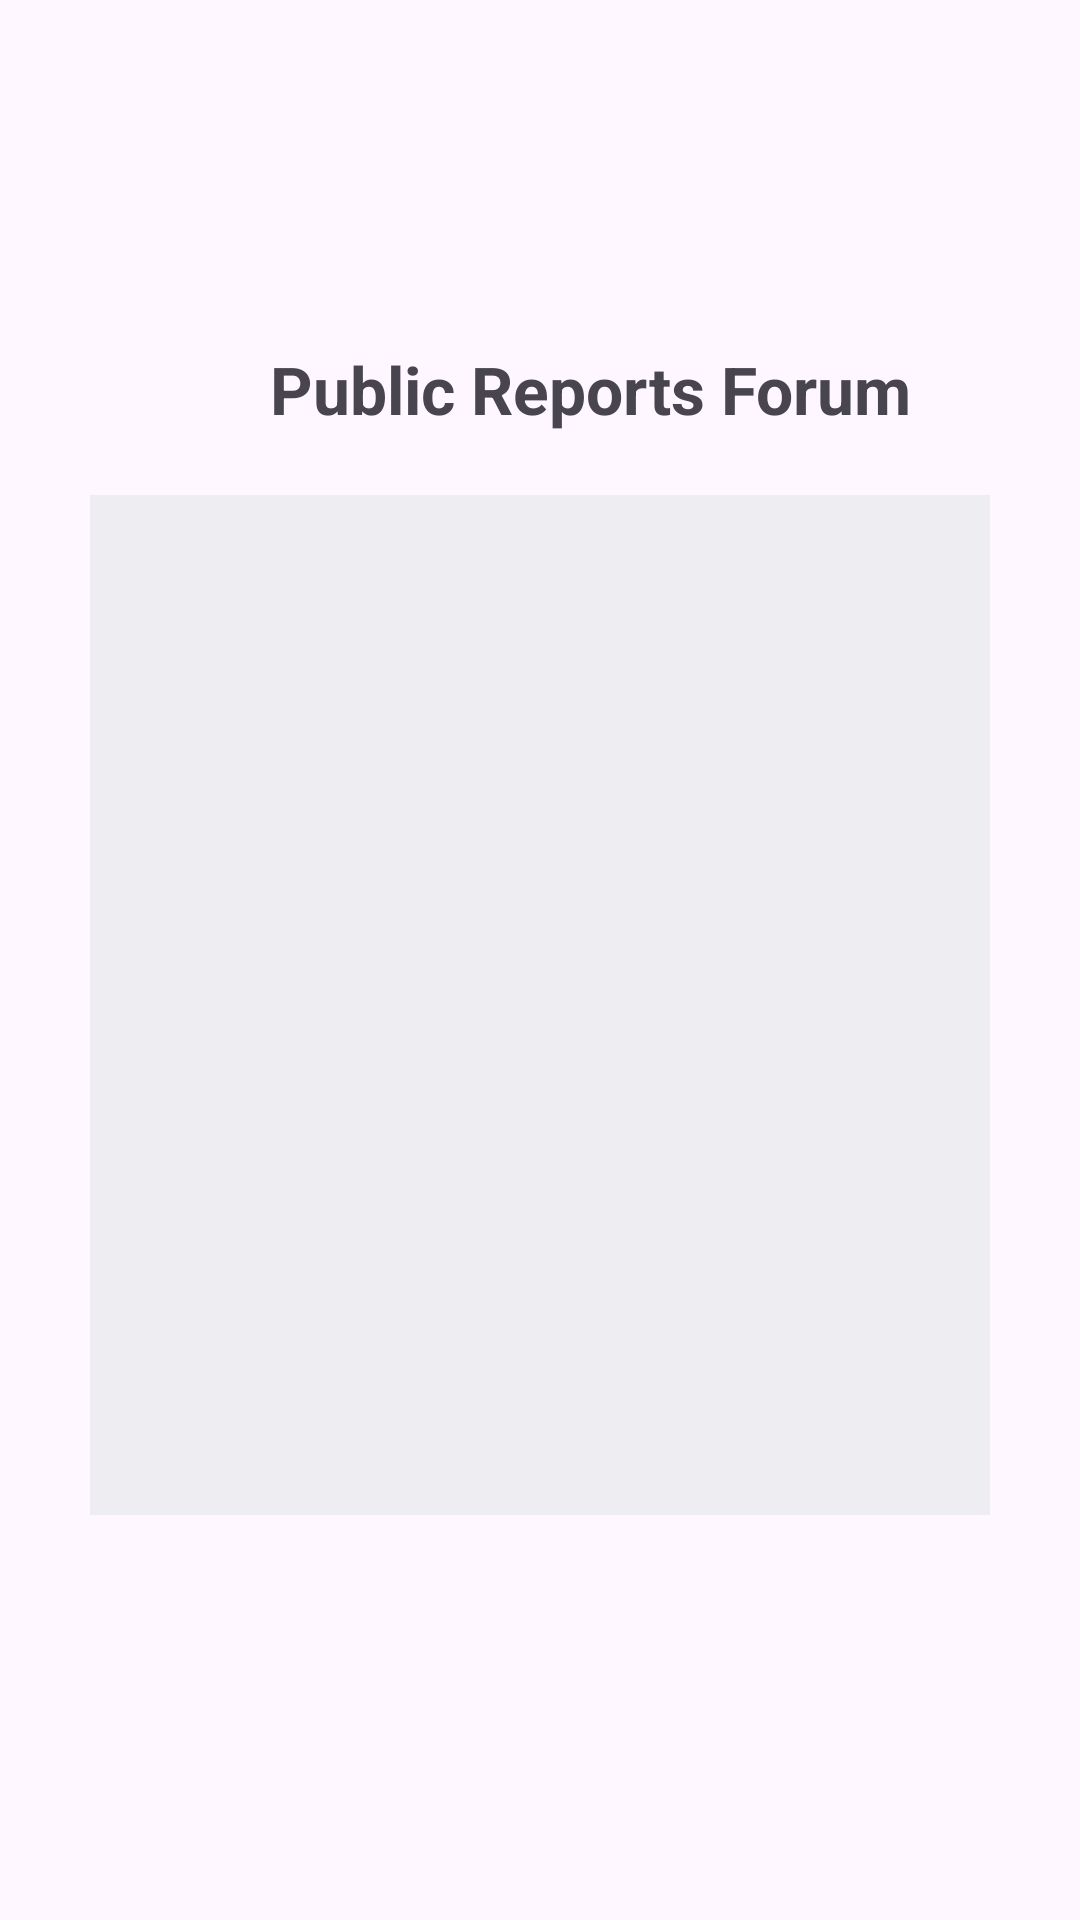

Here is an Android app screen rendered from its layout file. Give the layout XML and the strings, colors and styles it references.
<!-- AndroidManifest.xml: application theme Theme.SafeRouteFinder -->
<!-- res/layout/activity_communitytab.xml -->
<?xml version="1.0" encoding="utf-8"?>
<FrameLayout xmlns:android="http://schemas.android.com/apk/res/android"
    android:layout_width="match_parent"
    android:layout_height="match_parent"
    android:background="@android:color/transparent"
    android:id="@+id/community_tab">

    
    <LinearLayout
        android:layout_width="300dp"
        android:layout_height="450dp"
        android:orientation="vertical"
        android:background="@drawable/rc_route"
        android:layout_gravity="center">

        
        <LinearLayout
            android:layout_width="match_parent"
            android:layout_height="wrap_content"
            android:orientation="horizontal"
            android:layout_margin="20dp">

            
            <ImageView
                android:id="@+id/back_Button"
                android:layout_width="30dp"
                android:layout_height="30dp"
                android:layout_gravity="center_vertical"
                android:src="@drawable/back2"
                android:layout_marginRight="10dp"/>

            <TextView
                android:layout_width="wrap_content"
                android:layout_height="wrap_content"
                android:text="Public Reports Forum"
                android:textSize="22sp"
                android:textStyle="bold" />
        </LinearLayout>

        
        <ListView xmlns:android="http://schemas.android.com/apk/res/android"
            android:id="@+id/scroll"
            android:layout_width="match_parent"
            android:layout_height="match_parent"
            android:layout_marginBottom="40dp"
            android:paddingHorizontal="5dp"
            android:background="#EEEDF2">
        </ListView>
    </LinearLayout>
</FrameLayout>
<!-- resources referenced by this layout -->
<resources>
  <style name="Theme.SafeRouteFinder" parent="Base.Theme.SafeRouteFinder" />
  <style name="Base.Theme.SafeRouteFinder" parent="Theme.Material3.DayNight.NoActionBar">
          
          
      </style>
</resources>
